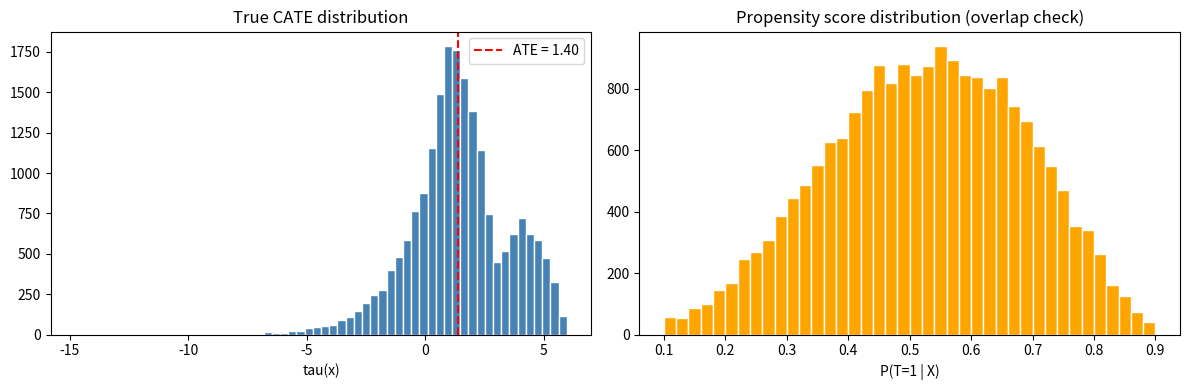

The script that saved this image:
"""
Synthetic data generator for uplift modeling.

Ground-truth CATE tau(x) is known, enabling crisp validation that is impossible
with real observational data. That is the entire point of synthetic data here.
"""
import numpy as np
import pandas as pd


def generate_data(n: int = 20_000, seed: int = 42) -> tuple[pd.DataFrame, np.ndarray, float]:
    """
    Returns (df, true_tau, true_ate).

    Covariates
    ----------
    age         continuous, roughly 18-70
    income      continuous, log-normal-ish
    recency     continuous, days since last purchase
    channel     binary, online vs offline
    loyal       binary, loyalty member flag

    Confounding: high-age / high-income users are more likely to be treated AND
    have higher baseline outcomes, so naive (treated - control) is biased.

    Treatment effect heterogeneity
    --------------------------------
    tau(x) = 3 * loyal + 2 * (age_scaled) - 1.5 * (recency_scaled) + eps_tau
    => loyal, younger, recent users respond most; some users have slightly negative tau
    """
    rng = np.random.default_rng(seed)

    age = rng.uniform(18, 70, n)
    income = rng.lognormal(mean=10.5, sigma=0.6, size=n)
    recency = rng.exponential(scale=30, size=n)
    channel = rng.binomial(1, 0.55, n).astype(float)
    loyal = rng.binomial(1, 0.3, n).astype(float)

    age_s = (age - age.mean()) / age.std()
    income_s = (np.log(income) - np.log(income).mean()) / np.log(income).std()
    recency_s = (recency - recency.mean()) / recency.std()

    # propensity: older, higher-income, online users more likely to be treated
    log_odds = 0.4 * age_s + 0.5 * income_s - 0.3 * recency_s + 0.2 * channel
    propensity = 1 / (1 + np.exp(-log_odds))
    # clip to ensure overlap
    propensity = np.clip(propensity, 0.1, 0.9)

    treatment = rng.binomial(1, propensity).astype(float)

    # baseline outcome: age, income, loyal all drive it positively
    mu0 = (
        2.0 * age_s
        + 1.5 * income_s
        + 0.5 * loyal
        - 0.4 * recency_s
        + 10.0
    )

    # true CATE: loyal + young + recent → high uplift; some slightly negative
    true_tau = (
        3.0 * loyal
        + 2.0 * (1 - (age - 18) / 52)   # younger → higher
        - 1.5 * recency_s                # recent → higher
        - 0.5                            # shift so some are negative
    )

    noise = rng.normal(0, 1.5, n)
    outcome = mu0 + treatment * true_tau + noise

    df = pd.DataFrame({
        "age": age,
        "income": income,
        "recency": recency,
        "channel": channel,
        "loyal": loyal,
        "treatment": treatment,
        "outcome": outcome,
        "propensity": propensity,
    })

    true_ate = float(true_tau.mean())
    return df, true_tau, true_ate


FEATURE_COLS = ["age", "income", "recency", "channel", "loyal"]


if __name__ == "__main__":
    import matplotlib.pyplot as plt

    df, true_tau, true_ate = generate_data()
    print(f"Rows: {len(df)}")
    print(f"Treatment rate: {df['treatment'].mean():.3f}")
    print(f"True ATE: {true_ate:.4f}")
    print(f"tau(x) range: [{true_tau.min():.2f}, {true_tau.max():.2f}]")
    print(f"Outcome mean: {df['outcome'].mean():.3f}")

    fig, axes = plt.subplots(1, 2, figsize=(12, 4))
    axes[0].hist(true_tau, bins=60, color="steelblue", edgecolor="white")
    axes[0].axvline(true_ate, color="red", linestyle="--", label=f"ATE = {true_ate:.2f}")
    axes[0].set_title("True CATE distribution")
    axes[0].set_xlabel("tau(x)")
    axes[0].legend()

    axes[1].hist(df["propensity"], bins=40, color="orange", edgecolor="white")
    axes[1].set_title("Propensity score distribution (overlap check)")
    axes[1].set_xlabel("P(T=1 | X)")

    plt.tight_layout()
    plt.savefig("true_tau_hist.png", dpi=120)
    print("Saved true_tau_hist.png")
    plt.show()
